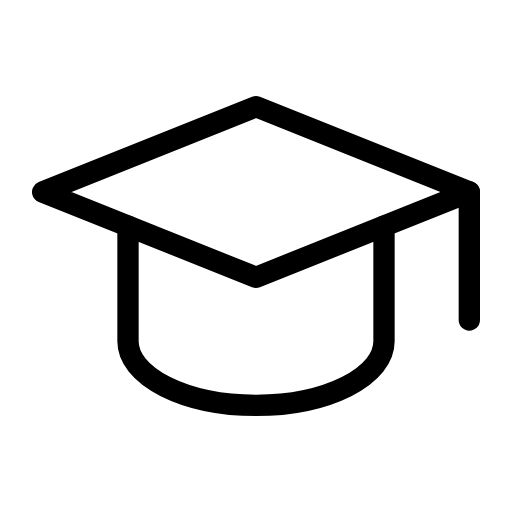
t = 0.00 s
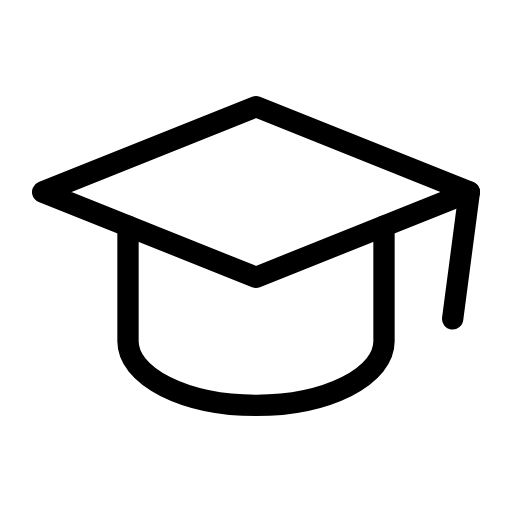
t = 0.56 s
t = 0.94 s: frame unchanged from t = 0.56 s, image omitted
t = 1.50 s: frame unchanged from t = 0.00 s, image omitted
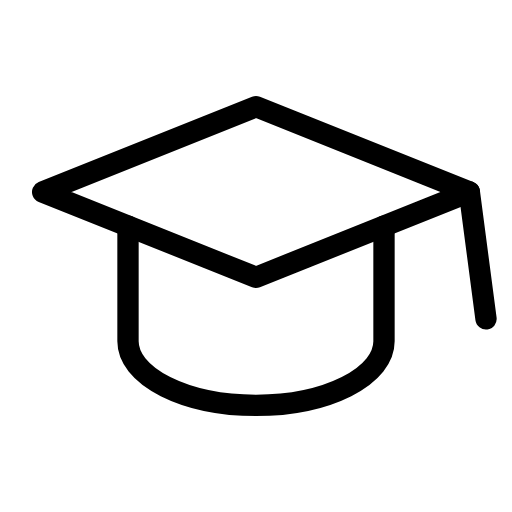
t = 2.06 s
t = 2.44 s: frame unchanged from t = 2.06 s, image omitted

The animated SVG that drew these frames (rendered in a browser with its animation timeline set to each time). Animation: 1 SMIL element (animateTransform=1); one cycle of 3.00 s, repeats indefinitely.

<svg xmlns="http://www.w3.org/2000/svg" width="24" height="24" viewBox="0 0 24 24" fill="none" stroke="currentColor"
     stroke-width="1" stroke-linecap="round" stroke-linejoin="round"
     class="icon icon-tabler icons-tabler-animated icon-tabler-school">
    <path stroke="none" d="M0 0h24v24H0z" fill="none"/>
    <path d="M22 9l-10 -4l-10 4l10 4l10 -4"/>
    <path d="M6 10.6v5.4a6 3 0 0 0 12 0v-5.4"/>
    <g>
        <animateTransform attributeName="transform" type="rotate" values="0 22 9;8 22 9;0 22 9;-8 22 9;0 22 9" dur="3s" repeatCount="indefinite" keyTimes="0;0.25;0.5;0.75;1" calcMode="spline" keySplines="0.33 0.66 0.67 1.00;0.33 0.00 0.67 0.34;0.33 0.66 0.67 1.00;0.33 0.00 0.67 0.34"/>
        <path d="M22 9v6"/>
    </g>
</svg>
